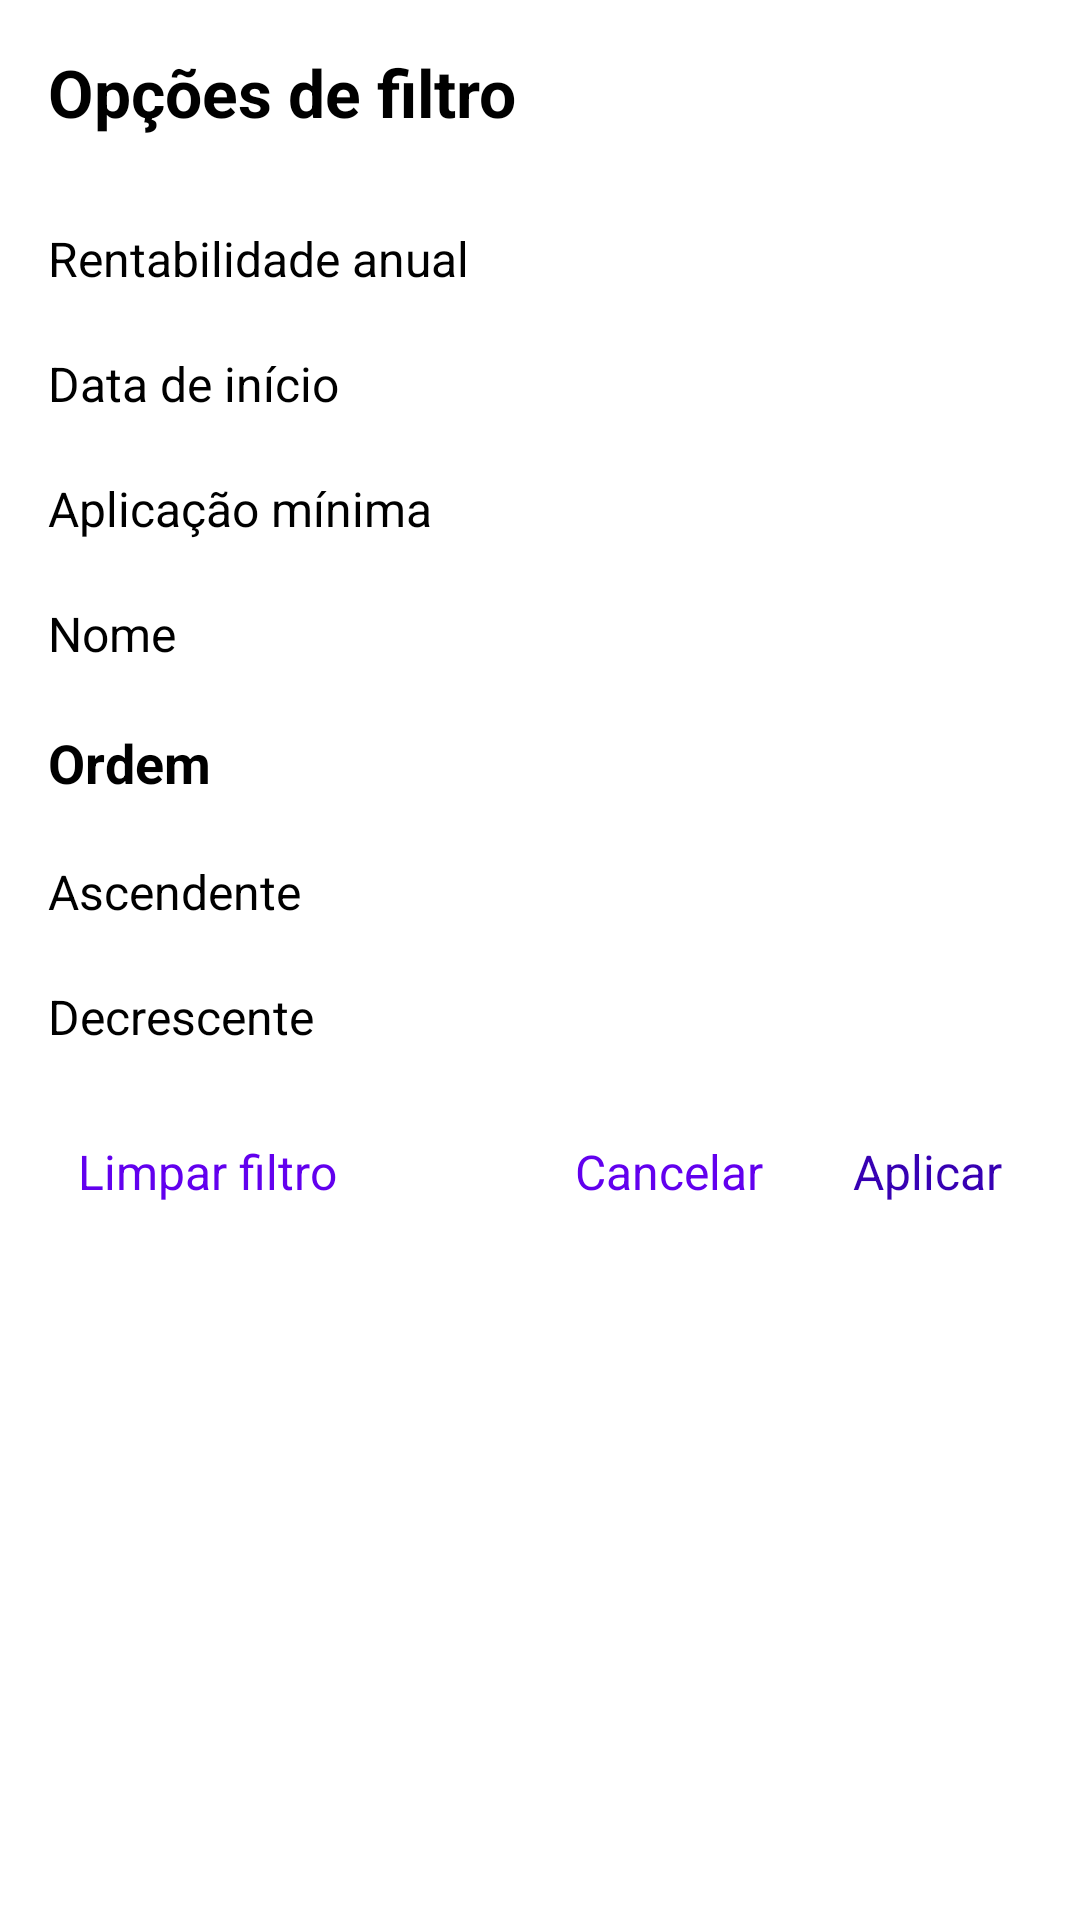

Produce the Android XML layout that renders to this screen, including the resource entries it uses.
<!-- AndroidManifest.xml: application theme SplashTheme -->
<!-- res/layout/main_filter.xml -->
<?xml version="1.0" encoding="utf-8"?>
<LinearLayout xmlns:android="http://schemas.android.com/apk/res/android"
    xmlns:app="http://schemas.android.com/apk/res-auto"
    android:layout_width="match_parent"
    android:layout_height="match_parent"
    android:orientation="vertical"
    android:padding="16dp">

    <TextView
        android:id="@+id/title"
        android:layout_width="match_parent"
        android:layout_height="wrap_content"
        android:text="@string/main_filter_title"
        android:textColor="#000"
        android:textStyle="bold"
        android:textSize="22sp" />

    <RadioGroup
        android:id="@+id/filter_group"
        android:layout_width="match_parent"
        android:layout_height="wrap_content"
        android:layout_marginTop="20dp"
        android:orientation="vertical">

        <RadioButton
            android:id="@+id/filter_profitability"
            android:layout_width="wrap_content"
            android:layout_height="wrap_content"
            android:layout_marginTop="10dp"
            android:text="@string/main_filter_profitability"
            android:textColor="#000"
            android:textSize="16sp" />

        <RadioButton
            android:id="@+id/filter_date"
            android:layout_width="wrap_content"
            android:layout_height="wrap_content"
            android:layout_marginTop="20dp"
            android:text="@string/main_filter_initialdate"
            android:textColor="#000"
            android:textSize="16sp" />

        <RadioButton
            android:id="@+id/filter_minimumamount"
            android:layout_width="wrap_content"
            android:layout_height="wrap_content"
            android:layout_marginTop="20dp"
            android:text="@string/main_filter_minimumAmount"
            android:textColor="#000"
            android:textSize="16sp" />

        <RadioButton
            android:id="@+id/filter_name"
            android:layout_width="wrap_content"
            android:layout_height="wrap_content"
            android:layout_marginTop="20dp"
            android:text="@string/main_filter_name"
            android:textColor="#000"
            android:textSize="16sp" />

    </RadioGroup>


    <RadioGroup
        android:id="@+id/filter_order_group"
        android:layout_width="match_parent"
        android:layout_height="wrap_content"
        android:layout_marginTop="20dp"
        android:orientation="vertical">

        <TextView
            android:layout_width="wrap_content"
            android:layout_height="wrap_content"
            android:text="@string/main_filter_orderby_title"
            android:textColor="#000"
            android:textStyle="bold"
            android:textSize="18sp" />


        <RadioButton
            android:id="@+id/filter_asc"
            android:layout_width="wrap_content"
            android:layout_height="wrap_content"
            android:layout_marginTop="20dp"
            android:text="@string/main_filter_order_asc"
            android:textColor="#000"
            android:textSize="16sp" />

        <RadioButton
            android:id="@+id/filter_desc"
            android:layout_width="wrap_content"
            android:layout_height="wrap_content"
            android:layout_marginTop="20dp"
            android:text="@string/main_filter_order_dsc"
            android:textColor="#000"
            android:textSize="16sp" />

    </RadioGroup>

    <androidx.constraintlayout.widget.ConstraintLayout
        android:layout_width="match_parent"
        android:layout_height="wrap_content"
        android:layout_marginTop="30dp"
        android:gravity="end"
        android:orientation="horizontal">


        <TextView
            android:id="@+id/clear_button"
            android:layout_width="wrap_content"
            android:layout_height="wrap_content"
            android:layout_marginStart="10dp"
            android:text="@string/main_filter_clear"
            android:textColor="@color/colorPrimary"
            android:textSize="16sp"
            app:layout_constraintStart_toStartOf="parent"
            app:layout_constraintTop_toTopOf="parent"
            android:foreground="?android:attr/selectableItemBackground"
            />

        <TextView
            android:id="@+id/negative_button"
            android:layout_width="wrap_content"
            android:layout_height="wrap_content"
            android:layout_marginEnd="30dp"
            android:text="@string/main_filter_cancel"
            android:textColor="@color/colorPrimary"
            android:textSize="16sp"
            app:layout_constraintEnd_toStartOf="@id/positive_button"
            app:layout_constraintTop_toTopOf="parent"
            android:foreground="?android:attr/selectableItemBackground"
            />

        <TextView
            android:id="@+id/positive_button"
            android:layout_width="wrap_content"
            android:layout_height="wrap_content"
            android:text="@string/main_filter_apply"
            android:textColor="@color/colorPrimaryDark"
            android:textSize="16sp"
            android:layout_marginEnd="10dp"
            app:layout_constraintEnd_toEndOf="parent"
            app:layout_constraintTop_toTopOf="parent"
            android:foreground="?android:attr/selectableItemBackground"/>

    </androidx.constraintlayout.widget.ConstraintLayout>


</LinearLayout>
<!-- resources referenced by this layout -->
<resources>
  <string name="main_filter_apply">Aplicar</string>
  <string name="main_filter_cancel">Cancelar</string>
  <string name="main_filter_clear">Limpar filtro</string>
  <string name="main_filter_initialdate">Data de início</string>
  <string name="main_filter_minimumAmount">Aplicação mínima</string>
  <string name="main_filter_name">Nome</string>
  <string name="main_filter_order_asc">Ascendente</string>
  <string name="main_filter_order_dsc">Decrescente</string>
  <string name="main_filter_orderby_title">Ordem</string>
  <string name="main_filter_profitability">Rentabilidade anual</string>
  <string name="main_filter_title">Opções de filtro</string>
  <!-- not gathered from this repository: default colours our renderer supplied (Android Studio template values) -->
  <color name="colorPrimary">#FF6200EE</color>
  <color name="colorPrimaryDark">#FF3700B3</color>
</resources>
